Run: headless pygame with SDL's dummy video driver; simulated clock (each Clock.tick advances the game by its frame time, no real sleeping); random seed 0; keys injected as events and as key.get_pressed() state; no mouse input.
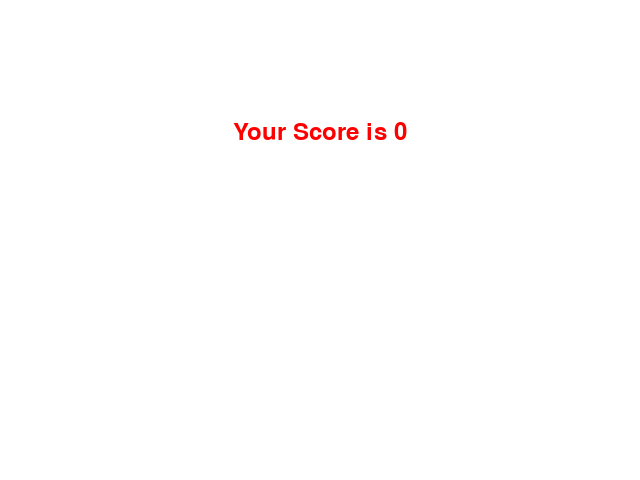
Frame 1 of 1 · flips 1–60 · no input (game ended)

The pygame program that drew these frames:

import pygame
import time
import random

pygame.init()

# Set up the display
WIDTH, HEIGHT = 640, 480
win = pygame.display.set_mode((WIDTH, HEIGHT))
pygame.display.set_caption("Snake Game")

# Colors
WHITE = (255, 255, 255)
GREEN = (0, 255, 0)
RED = (255, 0, 0)

# Snake and food initial positions
snake_pos = [100, 50]
snake_body = [[100, 50], [90, 50], [80, 50]]
food_pos = [random.randrange(1, (WIDTH//10)) * 10,
            random.randrange(1, (HEIGHT//10)) * 10]
food_spawn = True

# Initialize game variables
direction = 'RIGHT'
change_to = direction
score = 0

# Speed and clock
snake_speed = 15
clock = pygame.time.Clock()

# Game over function
def game_over():
    my_font = pygame.font.SysFont('times new roman', 35)
    game_over_surface = my_font.render(
        'Your Score is {}'.format(score), True, RED)
    game_over_rect = game_over_surface.get_rect()
    game_over_rect.midtop = (WIDTH/2, HEIGHT/4)
    win.fill(WHITE)
    win.blit(game_over_surface, game_over_rect)
    pygame.display.flip()
    time.sleep(2)
    pygame.quit()
    quit()

# Main function
while True:
    for event in pygame.event.get():
        if event.type == pygame.QUIT:
            pygame.quit()
            quit()

        # Keystroke detection
        keys = pygame.key.get_pressed()
        for key in keys:
            if keys[pygame.K_LEFT]:
                change_to = 'LEFT'
            if keys[pygame.K_RIGHT]:
                change_to = 'RIGHT'
            if keys[pygame.K_UP]:
                change_to = 'UP'
            if keys[pygame.K_DOWN]:
                change_to = 'DOWN'

    # Change direction based on user input
    if change_to == 'RIGHT' and not direction == 'LEFT':
        direction = 'RIGHT'
    if change_to == 'LEFT' and not direction == 'RIGHT':
        direction = 'LEFT'
    if change_to == 'UP' and not direction == 'DOWN':
        direction = 'UP'
    if change_to == 'DOWN' and not direction == 'UP':
        direction = 'DOWN'

    # Moving the snake
    if direction == 'RIGHT':
        snake_pos[0] += 10
    if direction == 'LEFT':
        snake_pos[0] -= 10
    if direction == 'UP':
        snake_pos[1] -= 10
    if direction == 'DOWN':
        snake_pos[1] += 10

    # Snake body growing mechanism
    snake_body.insert(0, list(snake_pos))
    if snake_pos[0] == food_pos[0] and snake_pos[1] == food_pos[1]:
        score += 1
        food_spawn = False
    else:
        snake_body.pop()

    if not food_spawn:
        food_pos = [random.randrange(1, (WIDTH//10)) * 10,
                    random.randrange(1, (HEIGHT//10)) * 10]
    food_spawn = True

    win.fill(WHITE)
    for pos in snake_body:
        pygame.draw.rect(win, GREEN, pygame.Rect(pos[0], pos[1], 10, 10))

    pygame.draw.rect(win, RED, pygame.Rect(food_pos[0], food_pos[1], 10, 10))

    # Game Over conditions
    if snake_pos[0] < 0 or snake_pos[0] > WIDTH-10:
        game_over()
    if snake_pos[1] < 0 or snake_pos[1] > HEIGHT-10:
        game_over()

    # Touching the snake body
    for block in snake_body[1:]:
        if snake_pos[0] == block[0] and snake_pos[1] == block[1]:
            game_over()

    pygame.display.update()
    clock.tick(snake_speed)

# Quit the pygame
pygame.quit()
